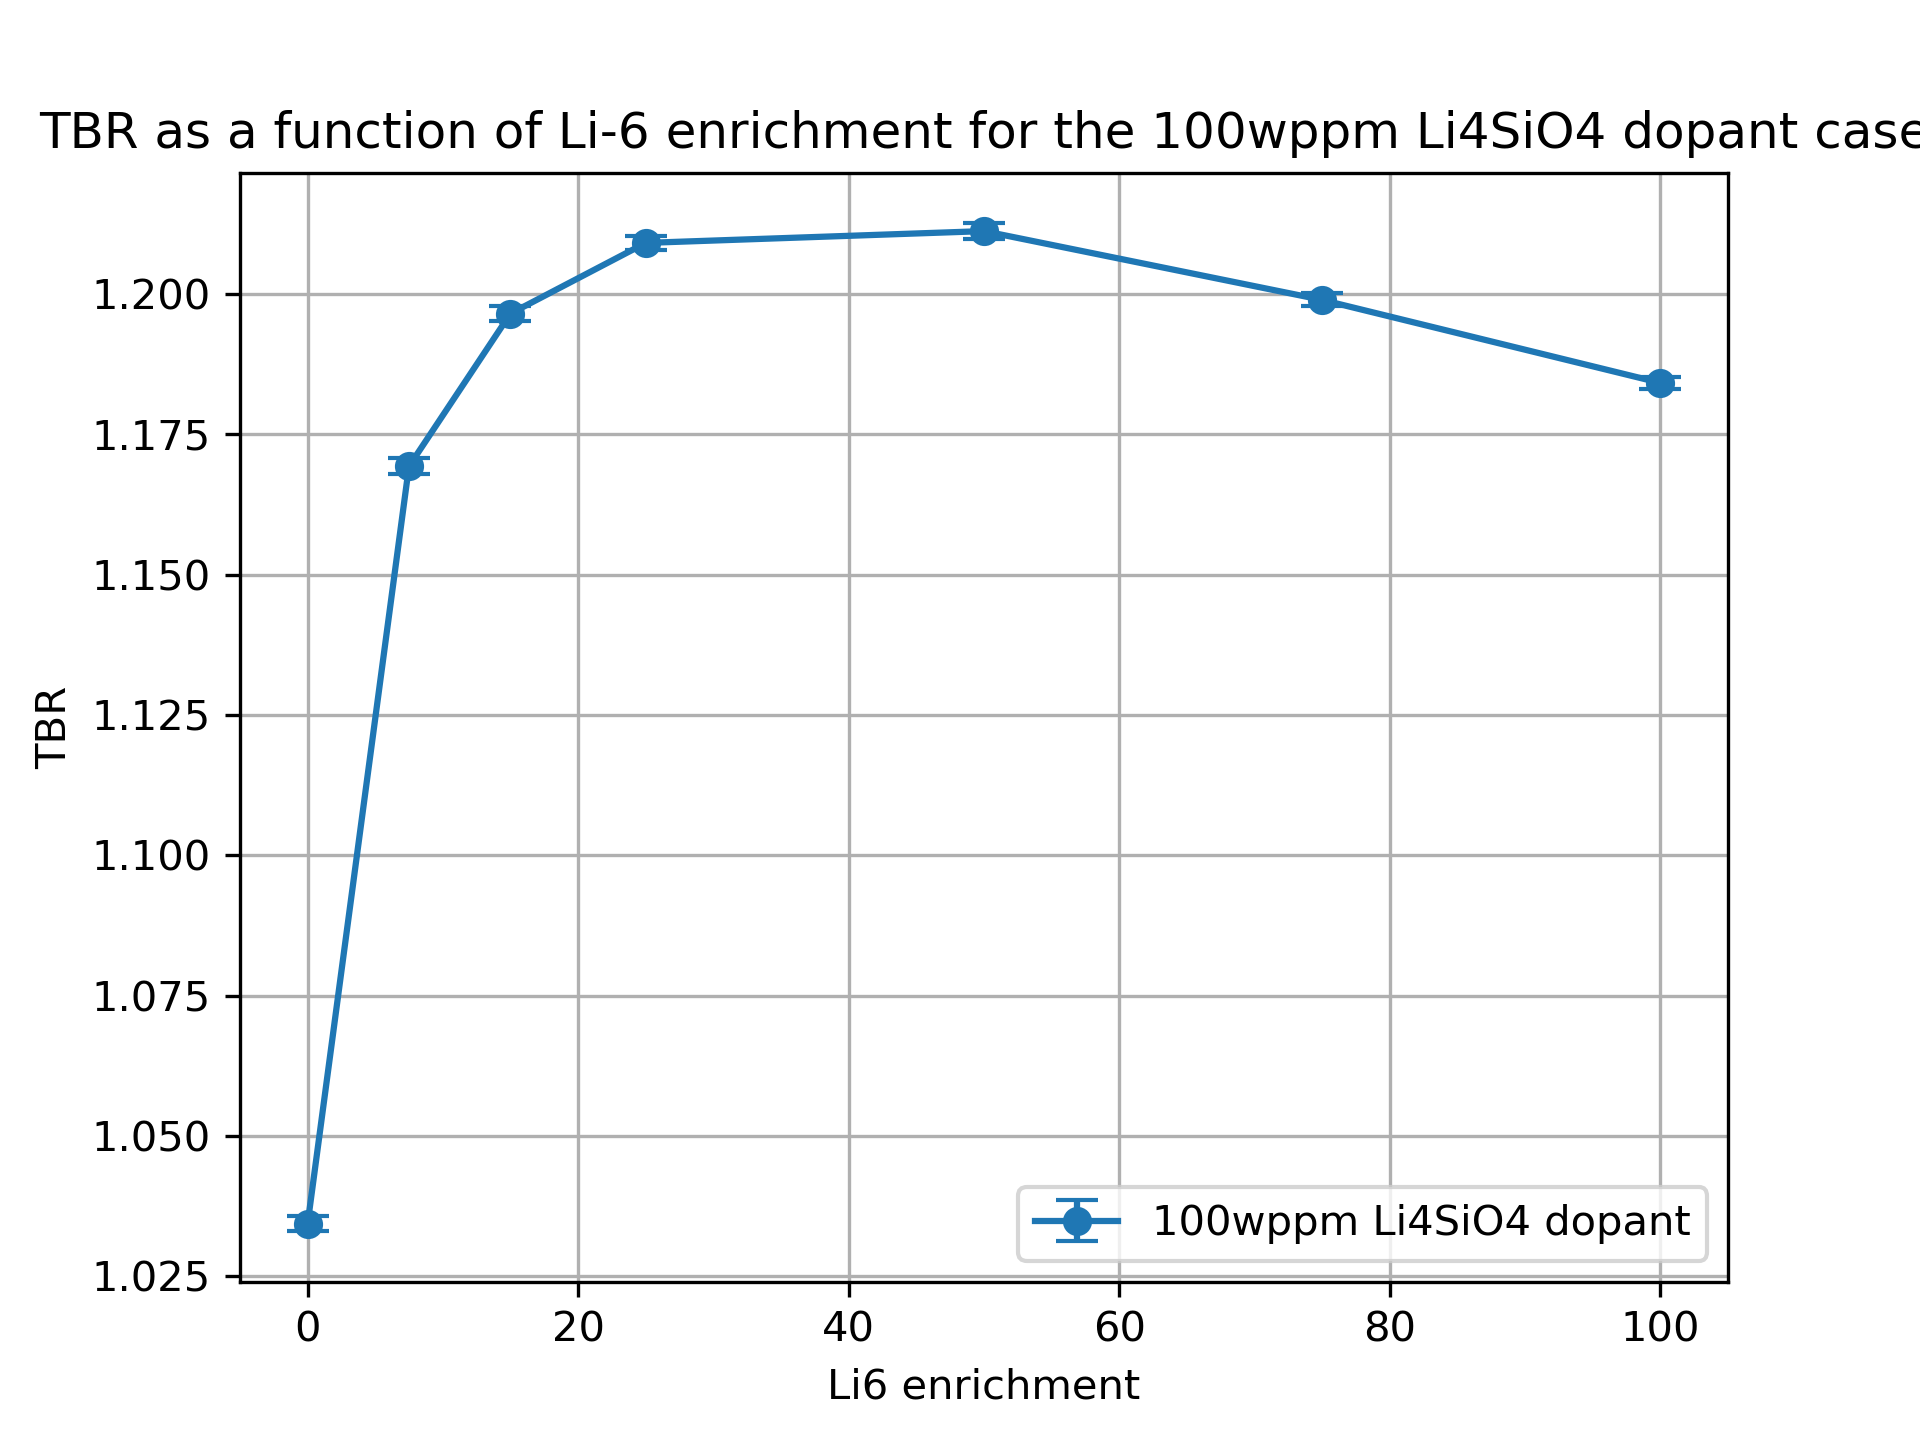

The table this chart was drawn from, first rows:
cell, nuclide, score, mean, std. dev., enrichment
10, Li6, (n,Xt), 0.8821, 0.001334, 0.01
10, Li7, (n,Xt), 0.09806, 0.0001613, 0.01
6, Li6, (n,Xt), 0.03203, 4.000637277804825e-05, 0.01
6, Li7, (n,Xt), 0.02217, 2.4596520462860187e-05, 0.01
20, Li6, (n,Xt), 0.9785, 0.001378, 7.5
20, Li7, (n,Xt), 0.09135, 0.0001497, 7.5
17, Li6, (n,Xt), 0.07861, 0.0001586, 7.5
17, Li7, (n,Xt), 0.02077, 2.123140372088403e-05, 7.5
30, Li6, (n,Xt), 0.9916, 0.001309, 15.0
30, Li7, (n,Xt), 0.08468, 0.0001329, 15.0
27, Li6, (n,Xt), 0.1009, 0.0002749, 15.0
27, Li7, (n,Xt), 0.01935, 1.9812628651628325e-05, 15.0
37, Li7, (n,Xt), 0.01747, 1.5928379158234442e-05, 25.0
37, Li6, (n,Xt), 0.1206, 0.0003108, 25.0
40, Li7, (n,Xt), 0.07586, 0.000125, 25.0
40, Li6, (n,Xt), 0.9951, 0.001157, 25.0
50, Li6, (n,Xt), 0.9892, 0.00136, 50.0
50, Li7, (n,Xt), 0.05433, 0.0001008, 50.0
47, Li6, (n,Xt), 0.1549, 0.0003485, 50.0
47, Li7, (n,Xt), 0.01273, 1.0324355594309293e-05, 50.0
60, Li6, (n,Xt), 0.9788, 0.001131, 75.0
60, Li7, (n,Xt), 0.03342, 5.8794725310797743e-05, 75.0
57, Li6, (n,Xt), 0.1787, 0.0002829, 75.0
57, Li7, (n,Xt), 0.007972, 7.063690797753192e-06, 75.0
70, Li6, (n,Xt), 0.9706, 0.0009898, 99.99
70, Li7, (n,Xt), 0.01317, 2.4436507154980583e-05, 99.99
67, Li6, (n,Xt), 0.1972, 0.0004703, 99.99
67, Li7, (n,Xt), 0.003191, 2.924858593673874e-06, 99.99
